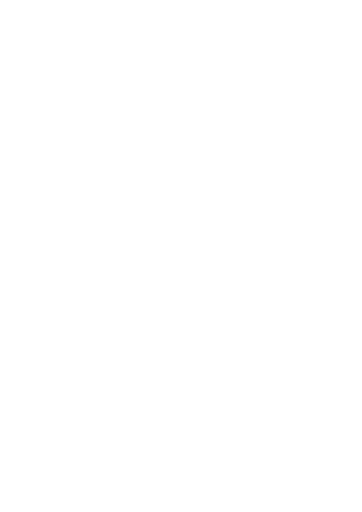
t = 0.00 s
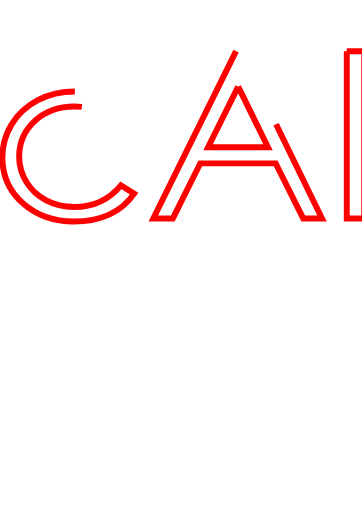
t = 1.65 s
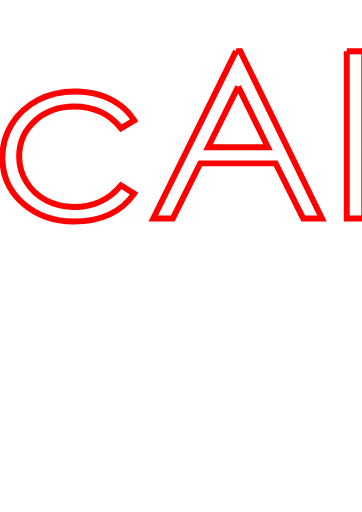
t = 3.31 s
t = 4.96 s: frame unchanged from t = 3.31 s, image omitted
t = 6.62 s: frame unchanged from t = 3.31 s, image omitted
t = 6.84 s: frame unchanged from t = 3.31 s, image omitted

The animated SVG that drew these frames (rendered in a browser with its animation timeline set to each time). Animation: 2 CSS @keyframes rules; one cycle of 6.84 s.

<!--?xml version="1.0" encoding="UTF-8" standalone="no"?-->
<!-- Created with Inkscape (http://www.inkscape.org/) -->

<svg xmlns:dc="http://purl.org/dc/elements/1.1/" xmlns:cc="http://creativecommons.org/ns#" xmlns:rdf="http://www.w3.org/1999/02/22-rdf-syntax-ns#" xmlns:svg="http://www.w3.org/2000/svg" xmlns="http://www.w3.org/2000/svg" xmlns:sodipodi="http://sodipodi.sourceforge.net/DTD/sodipodi-0.dtd" xmlns:inkscape="http://www.inkscape.org/namespaces/inkscape" width="210mm" height="297mm" viewBox="0 0 210 297" version="1.1" id="svg43" inkscape:version="0.92.3 (2405546, 2018-03-11)" sodipodi:docname="socaity.svg" style="">
  <defs id="defs37"></defs>
  <sodipodi:namedview id="base" pagecolor="#ffffff" bordercolor="#666666" borderopacity="1.0" inkscape:pageopacity="0.0" inkscape:pageshadow="2" inkscape:zoom="0.35" inkscape:cx="400" inkscape:cy="560" inkscape:document-units="mm" inkscape:current-layer="layer1" showgrid="false" showborder="false" inkscape:window-width="1366" inkscape:window-height="706" inkscape:window-x="-8" inkscape:window-y="-8" inkscape:window-maximized="1"></sodipodi:namedview>
  <metadata id="metadata40">
    <rdf:rdf>
      <cc:work rdf:about="">
        <dc:format>image/svg+xml</dc:format>
        <dc:type rdf:resource="http://purl.org/dc/dcmitype/StillImage"></dc:type>
        <dc:title></dc:title>
      </cc:work>
    </rdf:rdf>
  </metadata>
  <g inkscape:label="Layer 1" inkscape:groupmode="layer" id="layer1">
    <path style="font-style:normal;font-variant:normal;font-weight:normal;font-stretch:normal;font-size:medium;line-height:1.25;font-family:'Levenim MT';-inkscape-font-specification:'Levenim MT';letter-spacing:0px;word-spacing:0px;fill:#FFFFFF;fill-opacity:1;stroke:#FF0000;stroke-width:3.45565271" d="m -135.92099,27.224768 c -4.51201,0 -8.67867,0.989683 -12.50007,2.968502 -8.1032,4.221485 -12.1554,10.817693 -12.1554,19.788354 0,5.276854 1.79605,10.223826 5.38725,14.84107 2.67036,3.429971 8.17219,8.091398 16.50559,13.983894 8.14925,5.804538 13.72035,10.751517 16.713,14.841085 2.30205,3.122129 3.45273,6.309833 3.45273,9.563897 0,2.85829 -0.78243,5.56265 -2.34783,8.11315 -3.40703,5.58466 -8.88625,8.37751 -16.43695,8.37751 -7.96507,0 -14.98583,-5.34329 -21.06323,-16.02892 l -8.63254,4.94726 c 7.82695,13.67585 18.04743,20.51373 30.66264,20.51373 7.7809,0 14.48009,-2.48428 20.09708,-7.45331 5.80117,-5.10097 8.70193,-11.32316 8.70193,-18.6668 0,-6.112359 -2.50918,-12.092885 -7.52763,-17.941394 -3.40704,-3.913681 -8.56396,-8.311153 -15.4701,-13.192234 -7.50467,-5.320838 -11.87842,-8.553137 -13.12153,-9.696452 -4.2818,-4.045596 -6.42273,-8.24526 -6.42273,-12.598677 0,-3.693792 1.3811,-6.683698 4.14355,-8.970337 2.62434,-2.242665 5.89335,-3.363975 9.80682,-3.363975 3.91348,0 7.48147,1.209057 10.70432,3.627615 2.16392,1.627029 4.78833,4.375273 7.87308,8.244958 l 8.28711,-6.001836 c -8.10321,-10.59768 -16.98851,-15.89709 -26.65709,-15.89709 z m 377.41982,1.056013 v 26.648107 h -13.19091 v 7.915052 h 13.19091 v 63.84986 h 9.73818 V 62.84394 h 15.33133 V 54.928888 H 251.23701 V 28.280781 Z M 136.93995,29.665987 88.942851,126.6938 h 11.325769 l 15.88414,-31.925292 h 43.78492 l 15.95278,31.925292 h 10.91173 L 139.42655,29.665987 Z m 64.22743,0 V 126.6938 h 10.15148 V 29.665987 Z M 138.18287,50.245263 155.44871,85.4027 h -34.73832 z m -190.263554,2.836686 c -11.60231,0 -21.20227,4.023461 -28.799017,12.070669 -6.906124,7.299648 -10.358887,15.91838 -10.358887,25.856458 0,10.597684 3.752478,19.502674 11.257138,26.714384 7.550703,7.21171 16.850951,10.81729 27.900766,10.81729 11.049816,0 20.326716,-3.60558 27.831384,-10.81729 7.504657,-7.25569 11.257136,-16.16067 11.257136,-26.714384 0,-9.982054 -3.452756,-18.623077 -10.358891,-25.922726 -7.596748,-8.003233 -17.173362,-12.004401 -28.729629,-12.004401 z m 95.511515,0 c -7.919033,0 -15.078338,1.670807 -21.478023,5.012819 -6.399686,3.341996 -11.440649,7.981146 -15.1239197,13.917609 -3.6372246,5.936463 -5.4558541,12.400324 -5.4558541,19.392168 0,10.817535 4.074033,19.766415 12.2232658,26.846185 7.919037,6.85994 17.610871,10.29002 29.075053,10.29002 15.884103,0 27.601663,-5.40874 35.152374,-16.22628 l -7.66566,-4.81546 c -6.998213,8.39898 -16.022846,12.59868 -27.072658,12.59868 -6.031357,0 -11.463903,-1.27522 -16.298198,-3.8257 -4.834294,-2.55049 -8.655299,-6.1122 -11.463796,-10.68547 -2.808497,-4.61725 -4.21295,-9.564236 -4.21295,-14.841093 0,-8.398989 3.13046,-15.369213 9.392022,-20.909913 6.123438,-5.364789 13.628399,-8.046868 22.514292,-8.046868 11.464181,0 20.511402,4.199672 27.141288,12.598677 l 7.66566,-4.551809 C 75.567717,66.229666 72.82811,63.26134 69.605242,60.930732 62.376825,55.697853 53.651909,53.081949 43.430831,53.081949 Z m 229.628869,1.846939 30.87078,66.355922 -14.50319,31.66164 h 10.22163 L 344.46933,54.928888 H 334.17908 L 309.11034,110.20387 283.28133,54.928888 Z m -325.140384,7.189666 c 8.241323,0 15.170192,2.879869 20.787181,8.640438 5.663031,5.716593 8.494514,12.532899 8.494514,20.448175 0,5.18891 -1.311817,10.025843 -3.936144,14.511173 -5.478872,9.3664 -13.927408,14.04943 -25.345551,14.04943 -5.340741,0 -10.267239,-1.23135 -14.779246,-3.69388 -4.512006,-2.46253 -8.079987,-5.98038 -10.704315,-10.55365 -2.532246,-4.44135 -3.798142,-9.212108 -3.798142,-14.313073 0,-7.915276 2.808146,-14.731582 8.425141,-20.448175 5.663024,-5.760569 12.615247,-8.640438 20.856562,-8.640438 z" id="path49" inkscape:connector-curvature="0" class="BDusdcuE_0"></path>
  </g>
<style data-made-with="vivus-instant">.BDusdcuE_0{stroke-dasharray:2547 2549;stroke-dashoffset:2548;animation:BDusdcuE_draw 6840ms ease-in-out 0ms forwards;}@keyframes BDusdcuE_draw{100%{stroke-dashoffset:0;}}@keyframes BDusdcuE_fade{0%{stroke-opacity:1;}96.7479674796748%{stroke-opacity:1;}100%{stroke-opacity:0;}}</style></svg>
